The GitHub repository Manshi-25/Coral_Backend contains a labelled image folder "Dataset" with 2 categories: bleached corals, healthy corals. Examples follow, each with its label.

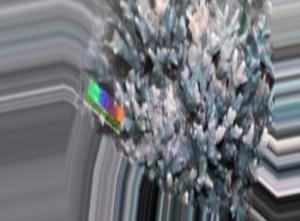
Label: bleached corals

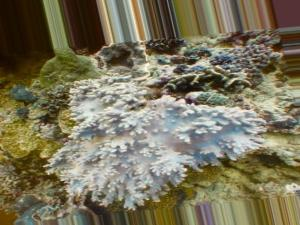
Label: healthy corals

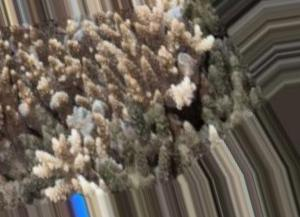
Label: bleached corals

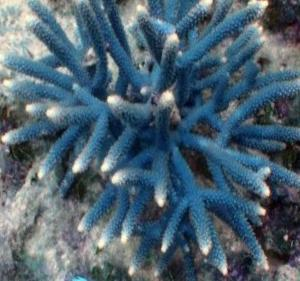
Label: healthy corals

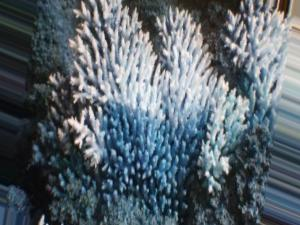
Label: bleached corals

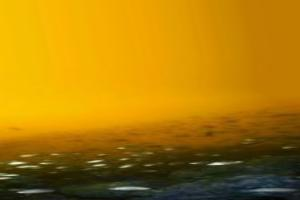
Label: healthy corals
